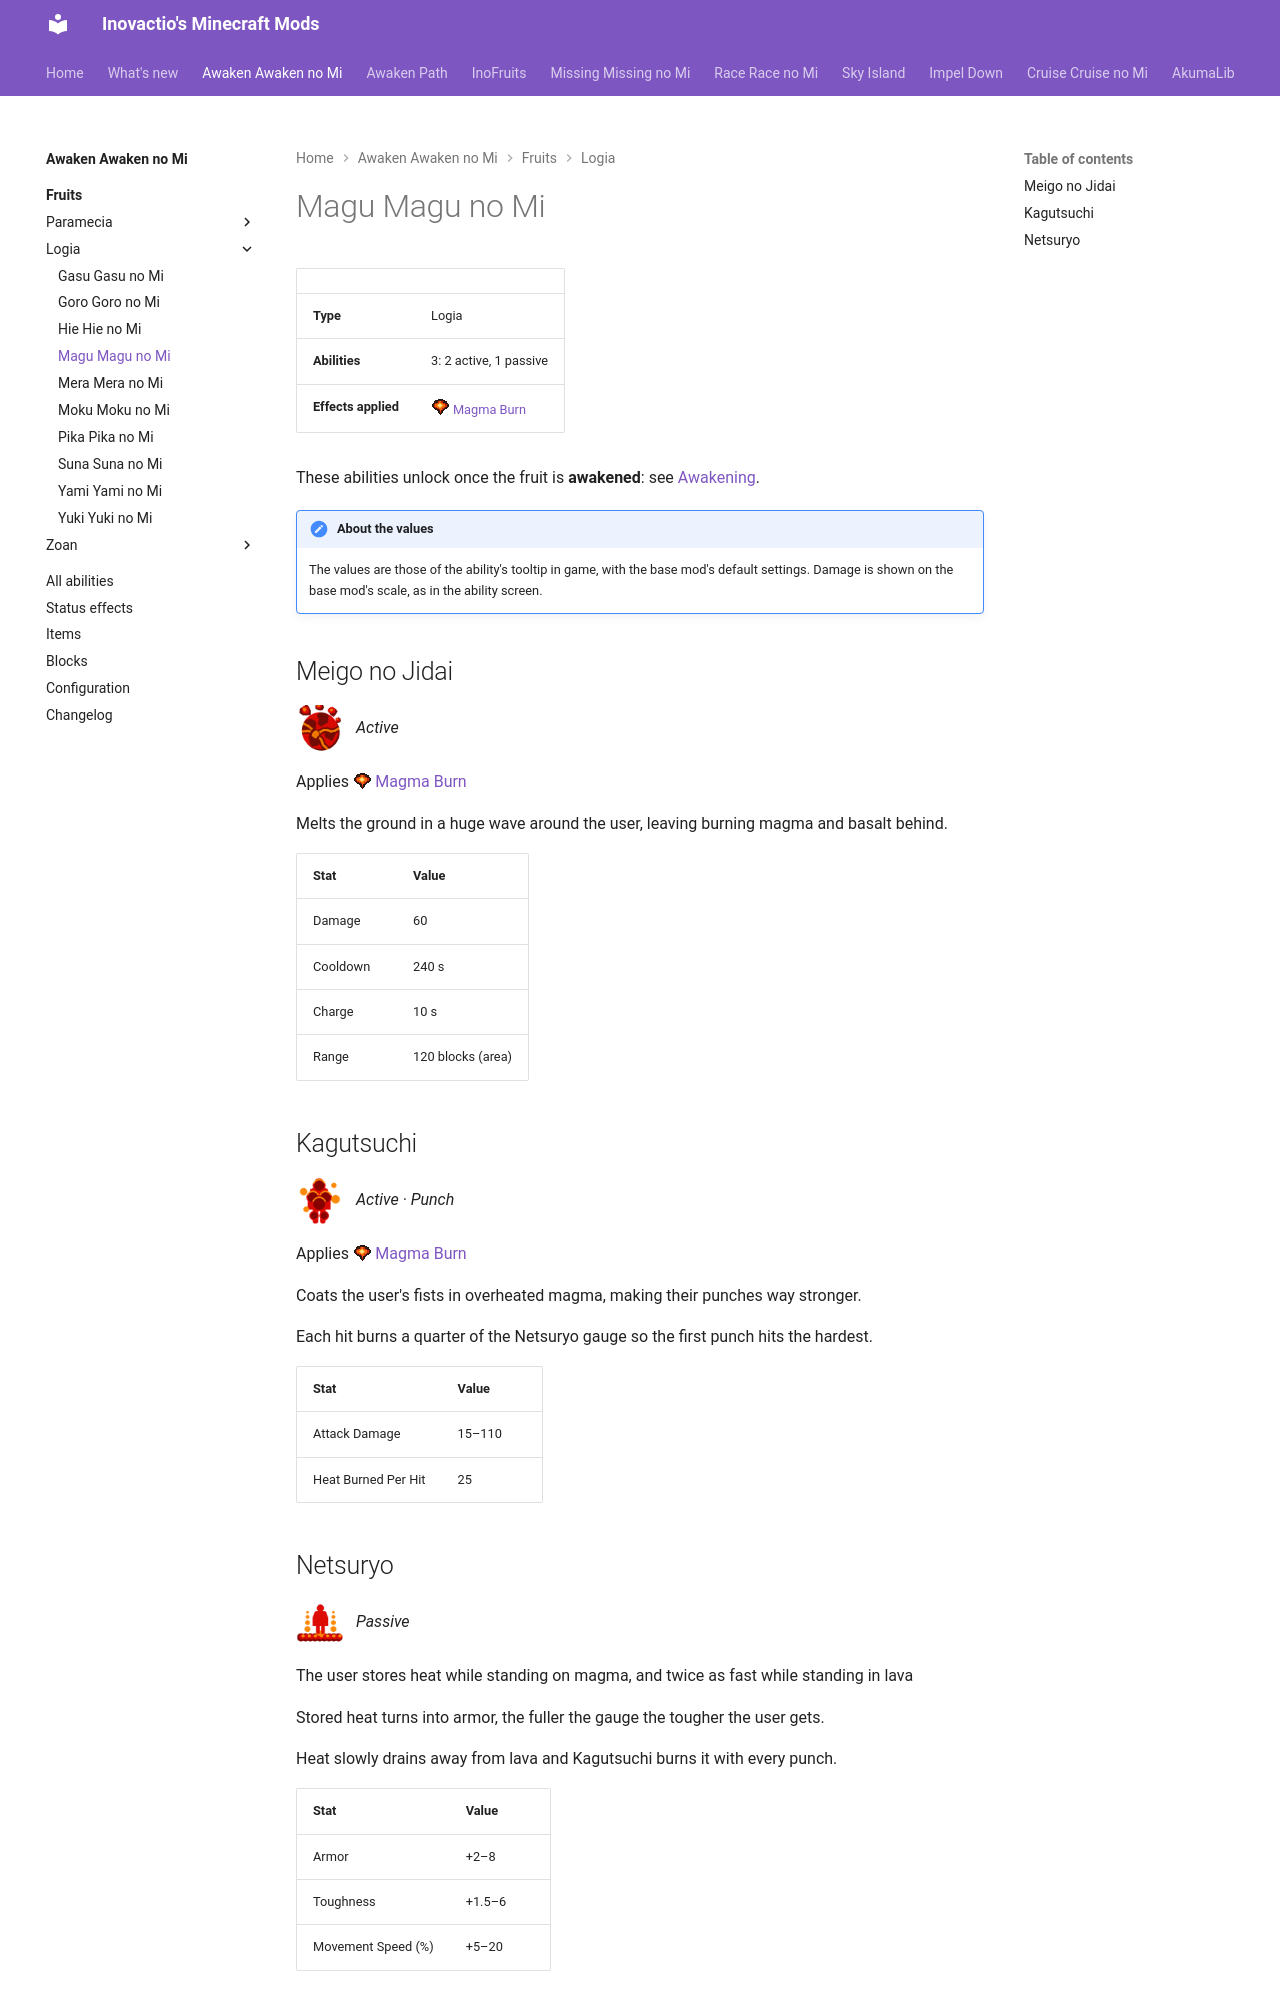

repository: Inovactio/inovactio.github.io · page: mods/awaken-awaken-no-mi/fruits/magu-magu-no-mi/index.html · generator: mkdocs

# Magu Magu no Mi

| | |
|---|---|
| **Type** | Logia |
| **Abilities** | 3: 2 active, 1 passive |
| **Effects applied** | ![](../effect-icons/magma-burn.png){ .effect-mini .pixelated }[Magma Burn](../effects.md#effect-magma-burn) |

These abilities unlock once the fruit is **awakened**: see [Awakening](../index.md#getting-started).

!!! note "About the values"
    The values are those of the ability's tooltip in game, with the base mod's default settings. Damage is shown on the base mod's scale, as in the ability screen.

## Meigo no Jidai { #meigo-no-jidai }

![](../abilities/meigo-no-jidai.png){ .ability-icon } *Active*

Applies ![](../effect-icons/magma-burn.png){ .effect-mini .pixelated }[Magma Burn](../effects.md#effect-magma-burn)

Melts the ground in a huge wave around the user, leaving burning magma and basalt behind.

| Stat | Value |
|---|---|
| Damage | 60 |
| Cooldown | 240 s |
| Charge | 10 s |
| Range | 120 blocks (area) |

## Kagutsuchi { #kagutsuchi }

![](../abilities/kagutsuchi.png){ .ability-icon } *Active · Punch*

Applies ![](../effect-icons/magma-burn.png){ .effect-mini .pixelated }[Magma Burn](../effects.md#effect-magma-burn)

Coats the user's fists in overheated magma, making their punches way stronger.

Each hit burns a quarter of the Netsuryo gauge so the first punch hits the hardest.

| Stat | Value |
|---|---|
| Attack Damage | 15–110 |
| Heat Burned Per Hit | 25 |
